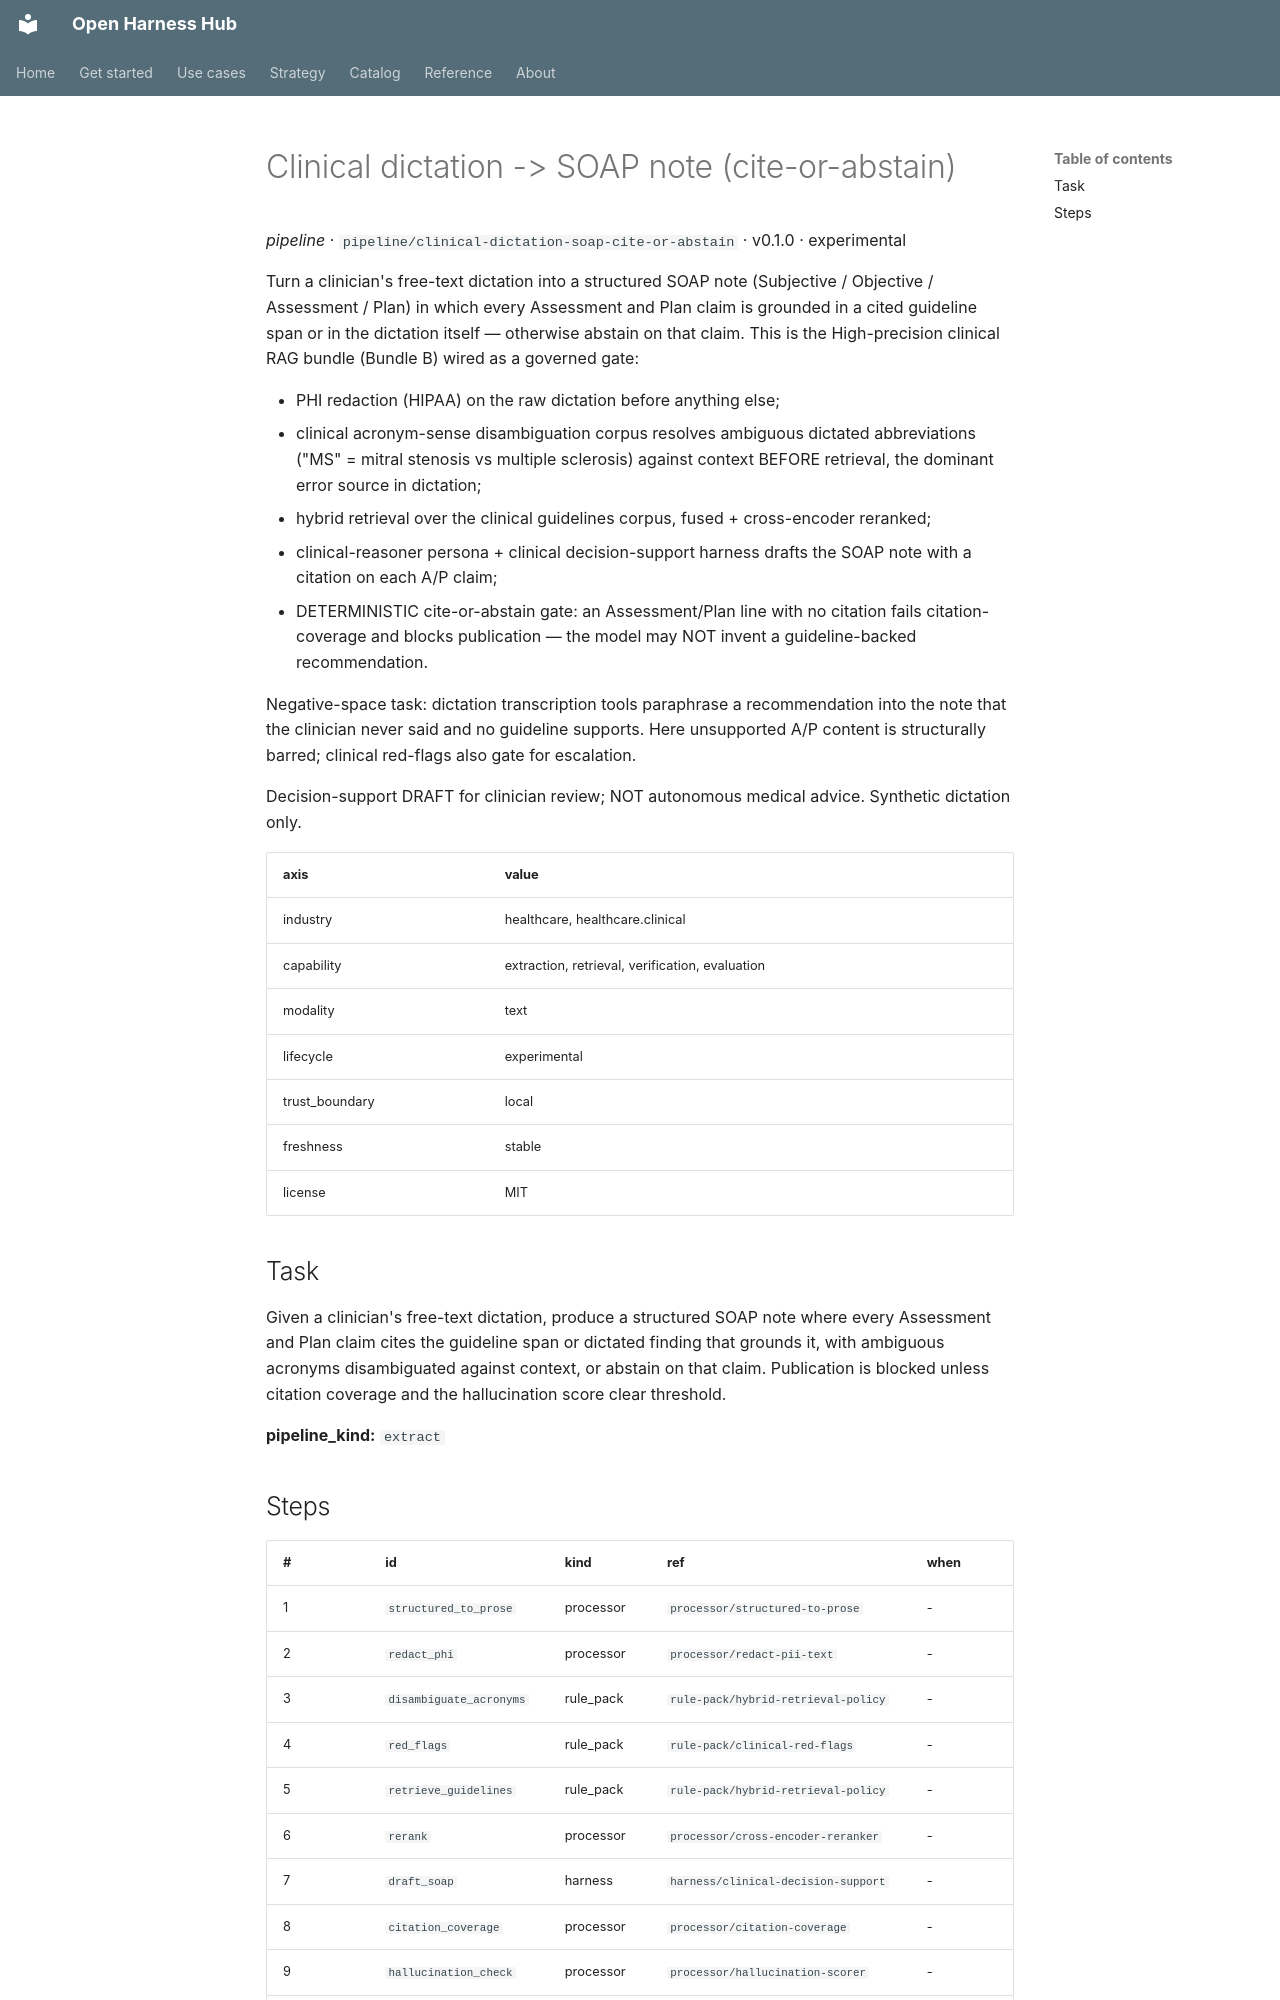

repository: Amarel-Taylor-Scott/open-harness-hub · page: catalog/pipeline_clinical-dictation-soap-cite-or-abstain/index.html · generator: mkdocs

# Clinical dictation -> SOAP note (cite-or-abstain)

*pipeline* · `pipeline/clinical-dictation-soap-cite-or-abstain` · v0.1.0 · experimental

Turn a clinician's free-text dictation into a structured SOAP note
(Subjective / Objective / Assessment / Plan) in which every
Assessment and Plan claim is grounded in a cited guideline span or
in the dictation itself — otherwise abstain on that claim. This is
the High-precision clinical RAG bundle (Bundle B) wired as a
governed gate:

 - PHI redaction (HIPAA) on the raw dictation before anything else;
 - clinical acronym-sense disambiguation corpus resolves ambiguous
   dictated abbreviations ("MS" = mitral stenosis vs multiple
   sclerosis) against context BEFORE retrieval, the dominant error
   source in dictation;
 - hybrid retrieval over the clinical guidelines corpus, fused +
   cross-encoder reranked;
 - clinical-reasoner persona + clinical decision-support harness
   drafts the SOAP note with a citation on each A/P claim;
 - DETERMINISTIC cite-or-abstain gate: an Assessment/Plan line with
   no citation fails citation-coverage and blocks publication —
   the model may NOT invent a guideline-backed recommendation.

Negative-space task: dictation transcription tools paraphrase a
recommendation into the note that the clinician never said and no
guideline supports. Here unsupported A/P content is structurally
barred; clinical red-flags also gate for escalation.

Decision-support DRAFT for clinician review; NOT autonomous medical
advice. Synthetic dictation only.

| axis | value |
|---|---|
| industry | healthcare, healthcare.clinical |
| capability | extraction, retrieval, verification, evaluation |
| modality | text |
| lifecycle | experimental |
| trust_boundary | local |
| freshness | stable |
| license | MIT |



## Task

Given a clinician's free-text dictation, produce a structured SOAP
note where every Assessment and Plan claim cites the guideline span
or dictated finding that grounds it, with ambiguous acronyms
disambiguated against context, or abstain on that claim. Publication
is blocked unless citation coverage and the hallucination score
clear threshold.

**pipeline_kind:** `extract`
